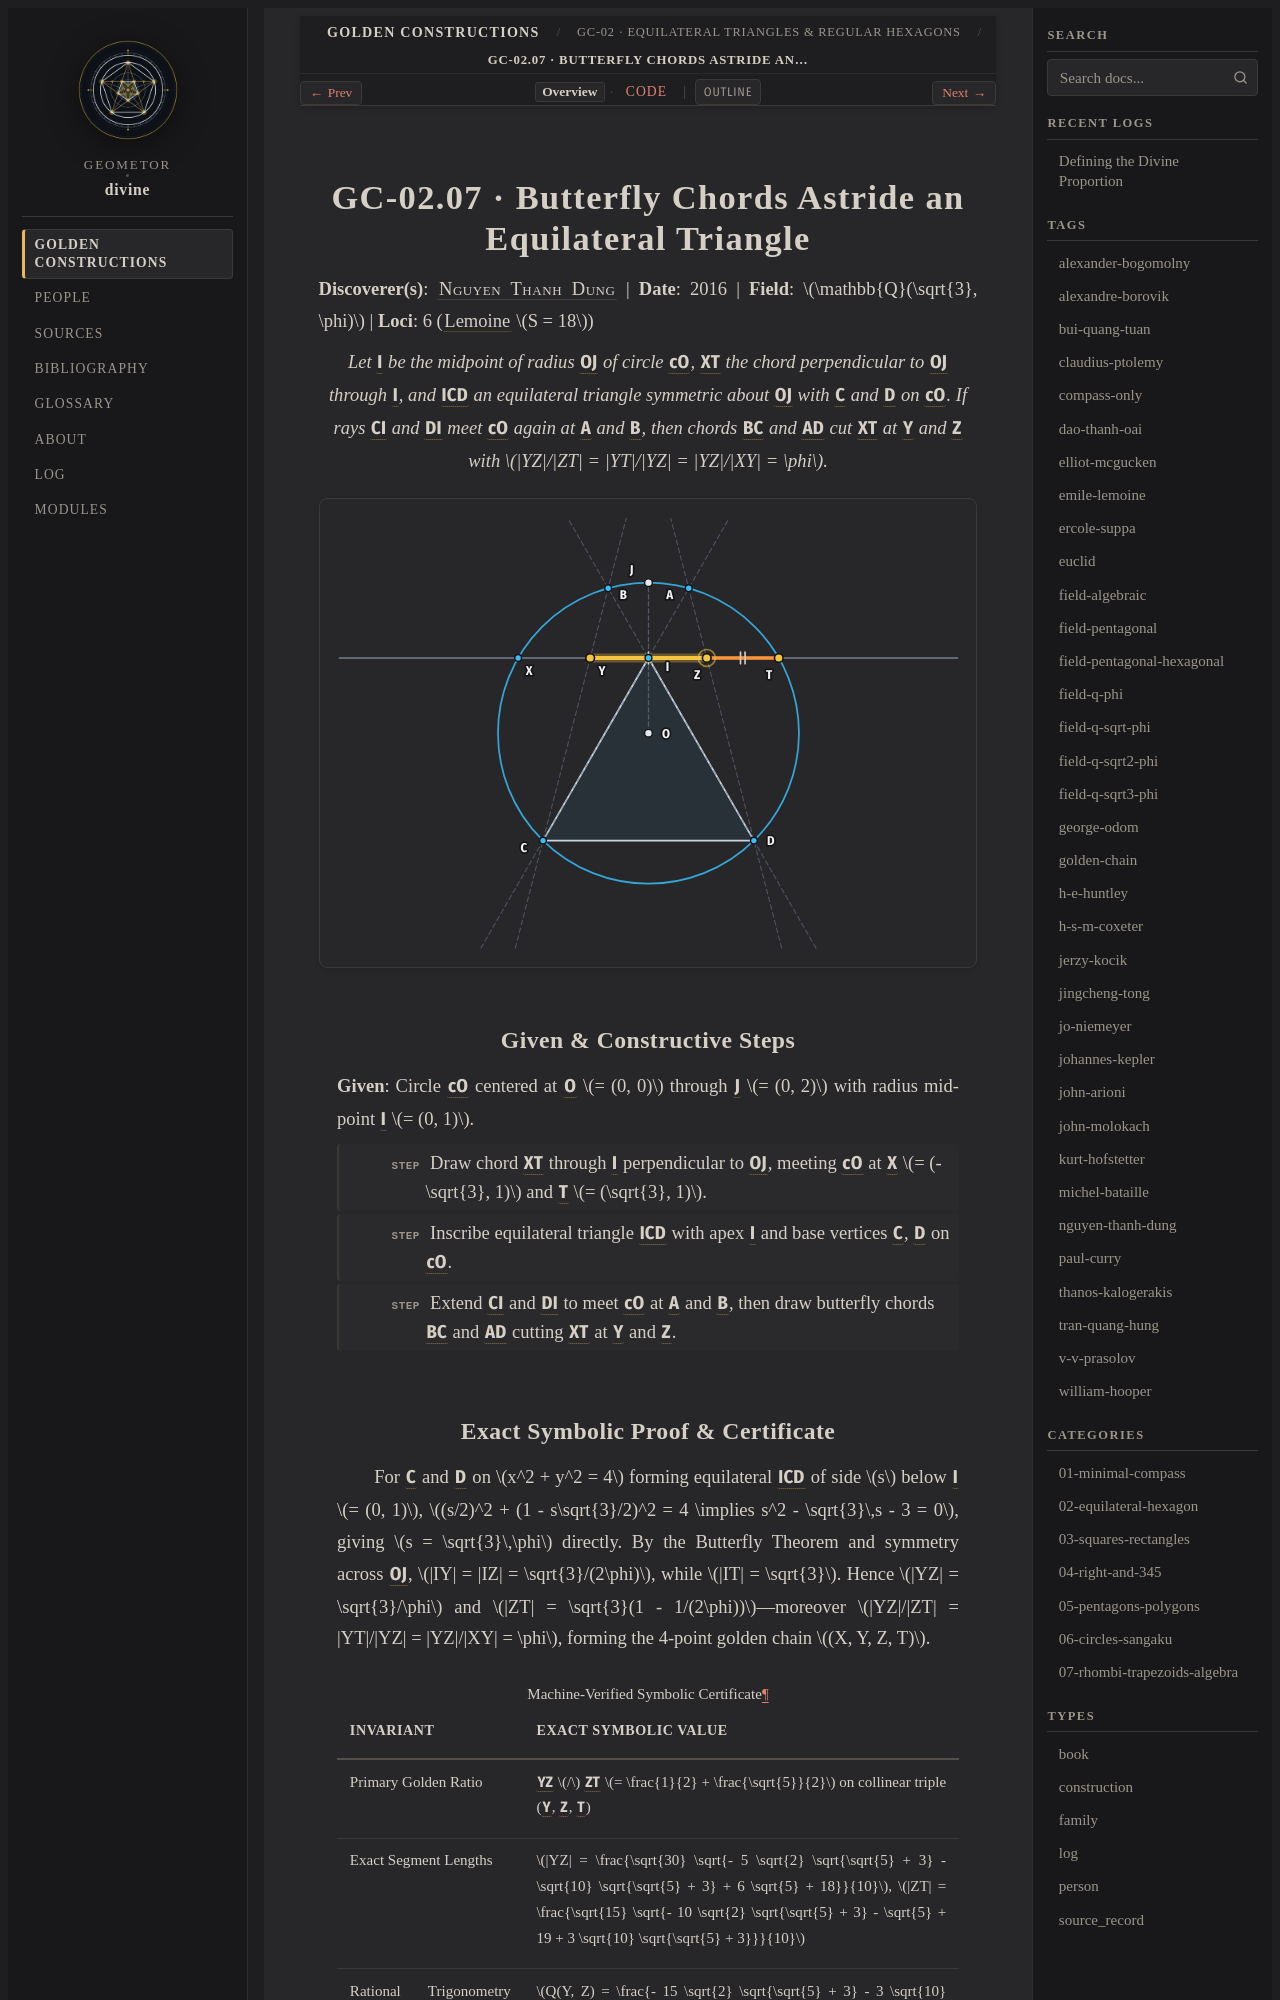

repository: geometor/divine · page: constructions/02-equilateral-hexagon/07-nguyen-butterfly-equilateral/index.html · generator: sphinx

:type: construction
:order: 7
:excerpt: Let I be the midpoint of radius OJ of circle cO, XT the chord perpendicular to OJ through I, and ICD an equilateral triangle symmetric about OJ with C and D on cO. If rays CI and DI meet cO again at A and B, then chords BC and AD cut XT at Y and Z with YZ/ZT = YT/YZ = YZ/XY = φ.
:categories: 02-equilateral-hexagon
:tags: field-q-sqrt3-phi, golden-chain, nguyen-thanh-dung

GC-02.07 · Butterfly Chords Astride an Equilateral Triangle
===========================================================

**Discoverer(s)**: :person:`Nguyen Thanh Dung <nguyen-thanh-dung>` | **Date**: 2016 | **Field**: :math:`\mathbb{Q}(\sqrt{3}, \phi)` | **Loci**: 6 (:term:`Lemoine <geometrographie>` :math:`S = 18`)

.. enunciation::

   Let :g:`I` be the midpoint of radius :g:`OJ` of circle :g:`cO`, :g:`XT` the chord perpendicular to :g:`OJ` through :g:`I`, and :g:`ICD` an equilateral triangle symmetric about :g:`OJ` with :g:`C` and :g:`D` on :g:`cO`. If rays :g:`CI` and :g:`DI` meet :g:`cO` again at :g:`A` and :g:`B`, then chords :g:`BC` and :g:`AD` cut :g:`XT` at :g:`Y` and :g:`Z` with :math:`|YZ|/|ZT| = |YT|/|YZ| = |YZ|/|XY| = \phi`.

.. picture:: 07-nguyen-butterfly-equilateral.svg
   :alt: GC-02.07 — Butterfly Chords Astride an Equilateral Triangle

Given & Constructive Steps
--------------------------

**Given**: Circle :g:`cO` centered at :g:`O` :math:`= (0, 0)` through :g:`J` :math:`= (0, 2)` with radius midpoint :g:`I` :math:`= (0, 1)`.

.. step::

   Draw chord :g:`XT` through :g:`I` perpendicular to :g:`OJ`, meeting :g:`cO` at :g:`X` :math:`= (-\sqrt{3}, 1)` and :g:`T` :math:`= (\sqrt{3}, 1)`.

.. step::

   Inscribe equilateral triangle :g:`ICD` with apex :g:`I` and base vertices :g:`C`, :g:`D` on :g:`cO`.

.. step::

   Extend :g:`CI` and :g:`DI` to meet :g:`cO` at :g:`A` and :g:`B`, then draw butterfly chords :g:`BC` and :g:`AD` cutting :g:`XT` at :g:`Y` and :g:`Z`.
